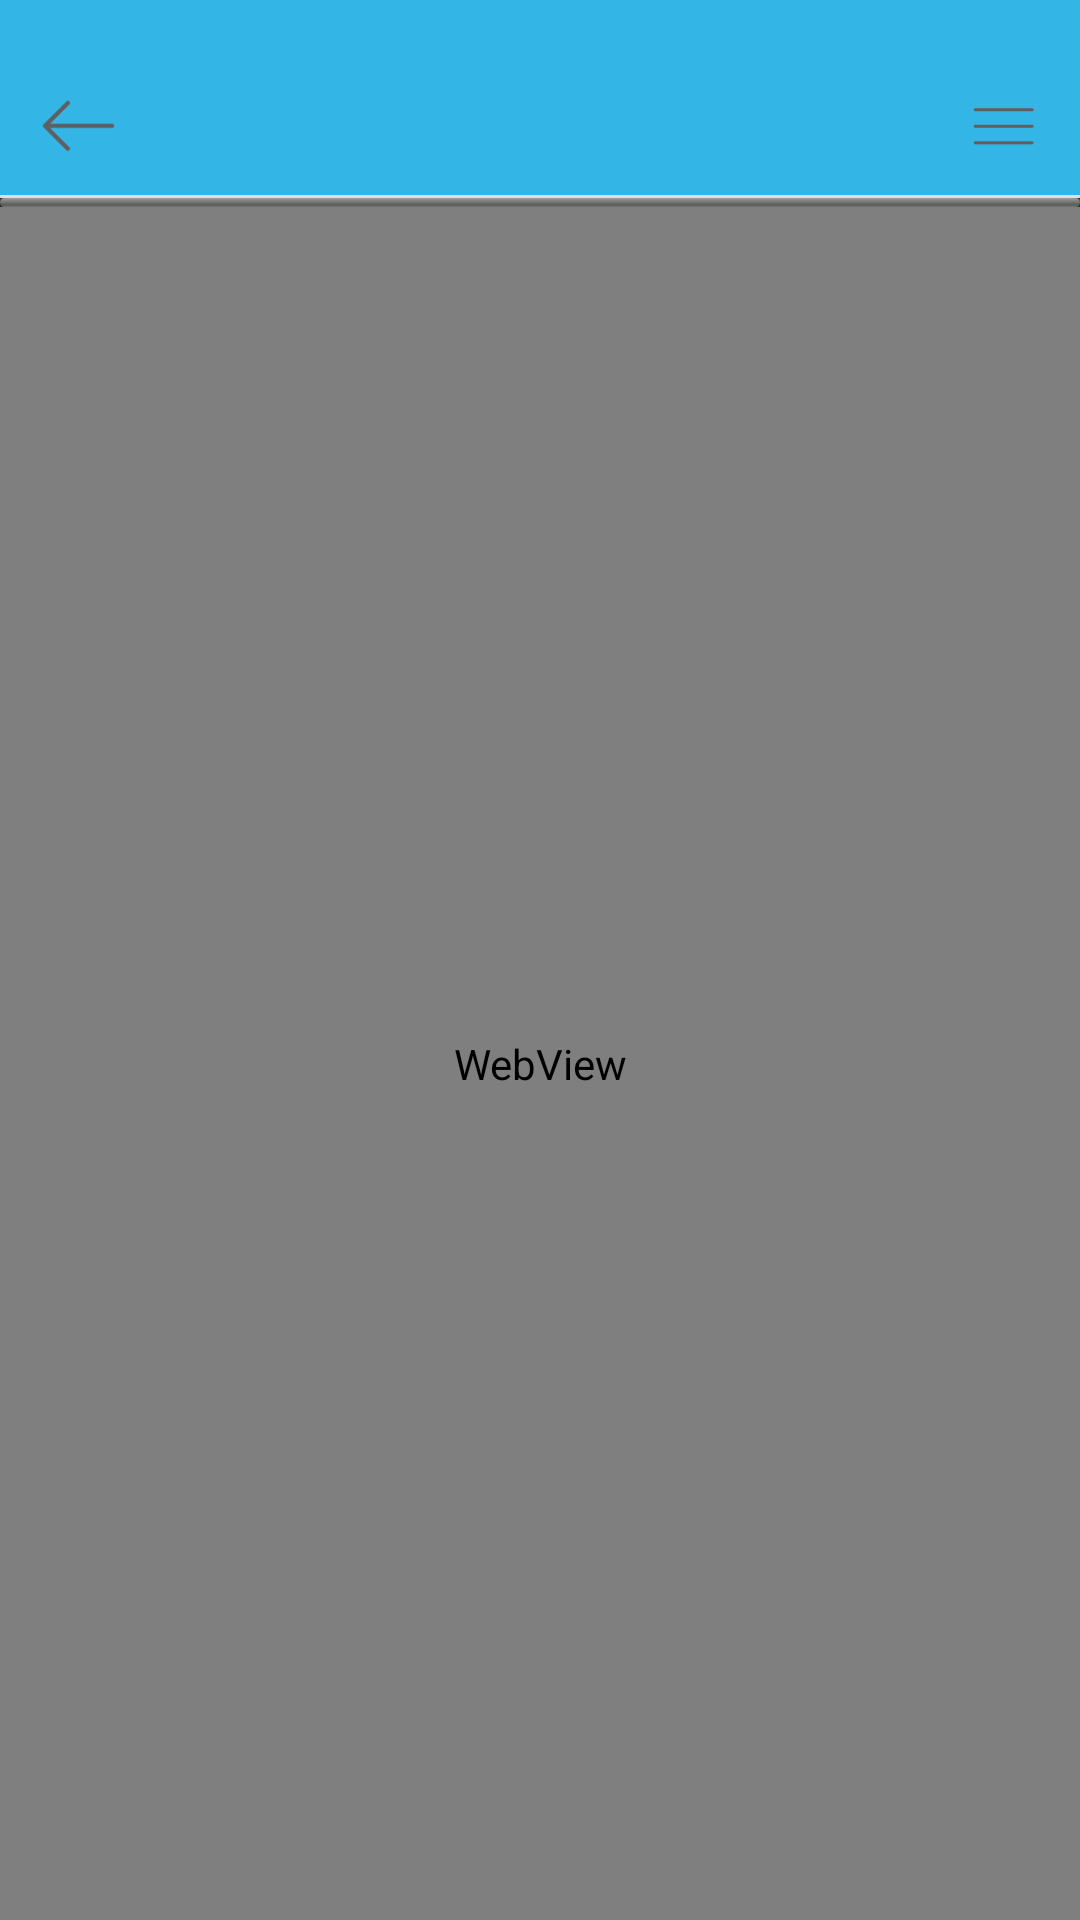

Produce the Android XML layout that renders to this screen, including the resource entries it uses.
<!-- AndroidManifest.xml: application theme Theme.AppCompat.NoActionBar -->
<!-- res/layout/activity_news_web.xml -->
<?xml version="1.0" encoding="utf-8"?>
<LinearLayout xmlns:android="http://schemas.android.com/apk/res/android"
    xmlns:app="http://schemas.android.com/apk/res-auto"
    xmlns:tools="http://schemas.android.com/tools"
    android:layout_width="match_parent"
    android:layout_height="match_parent"
    android:orientation="vertical"
    app:layout_behavior="@string/appbar_scrolling_view_behavior"
    tools:context="tmovie.jld.com.tmovie.activity.NewsWeb">


    <include
        android:id="@+id/news_web_title"
        layout="@layout/title_bar"
        android:layout_width="match_parent"
        android:layout_height="wrap_content" />
    <ProgressBar
        android:id="@+id/pb_news_web"
        android:max="100"
        style="@android:style/Widget.ProgressBar.Horizontal"
        android:progress="0"
        android:layout_width="match_parent"
        android:layout_height="3dp" />
    <WebView
        android:id="@+id/wv_news_web_content"
        android:layout_width="match_parent"
        android:layout_height="match_parent"/>
</LinearLayout>
<!-- res/layout/title_bar.xml (included above) -->
<?xml version="1.0" encoding="utf-8"?>
<LinearLayout xmlns:android="http://schemas.android.com/apk/res/android"
    android:layout_width="match_parent"
    android:layout_height="match_parent"
    android:background="@android:color/holo_blue_light"
    android:orientation="vertical">

    <LinearLayout
        android:paddingTop="@dimen/title_height"
        android:layout_width="match_parent"
        android:layout_height="wrap_content">

        <ImageView
            android:id="@+id/iv_bar_back"
            android:layout_width="0dp"
            android:layout_height="@dimen/title_bar_high"
            android:layout_weight="1"
            android:padding="5dp"
            android:src="@drawable/to_lift_selector" />

        <TextView
            android:id="@+id/tv_bar_title"
            android:layout_width="0dp"
            android:layout_height="@dimen/title_bar_high"
            android:layout_weight="5"
            android:gravity="center"
            android:textColor="@color/colorText"
            android:textSize="18dp" />

        <FrameLayout
            android:layout_width="0dp"
            android:layout_height="@dimen/title_bar_high"
            android:layout_weight="1">

            <ImageView
                android:id="@+id/iv_bar_pull"
                android:layout_width="match_parent"
                android:layout_height="match_parent"
                android:padding="10dp"
                android:src="@drawable/menu_selector" />

            <TextView
                android:id="@+id/tv_bar_pull"
                android:layout_width="match_parent"
                android:layout_height="match_parent"
                android:gravity="center"
                android:paddingRight="5dp"
                android:text="下拉"
                android:textColor="@color/colorText"
                android:textSize="16dp"
                android:visibility="gone" />
        </FrameLayout>

    </LinearLayout>

    <View
        android:layout_width="match_parent"
        android:layout_height="1dp"
        android:background="@color/colorLine" />
</LinearLayout>
<!-- resources referenced by this layout -->
<resources>
  <color name="colorLine">#DFDEDE</color>
  <color name="colorText">#222222</color>
  <dimen name="title_bar_high">45dp</dimen>
  <dimen name="title_height">20dp</dimen>
  <!-- drawable menu_selector (drawable) -->
  <?xml version="1.0" encoding="utf-8"?>
  <selector xmlns:android="http://schemas.android.com/apk/res/android">
  
      <item android:drawable="@mipmap/menu" android:state_pressed="false"/>
      <item android:drawable="@mipmap/menu_click" android:state_pressed="true"/>
  </selector>
  <!-- drawable to_lift_selector (drawable) -->
  <?xml version="1.0" encoding="utf-8"?>
  <selector xmlns:android="http://schemas.android.com/apk/res/android">
  
      <item android:drawable="@mipmap/to_left" android:state_pressed="false"/>
      <item android:drawable="@mipmap/to_left_click" android:state_pressed="true"/>
  </selector>
</resources>
